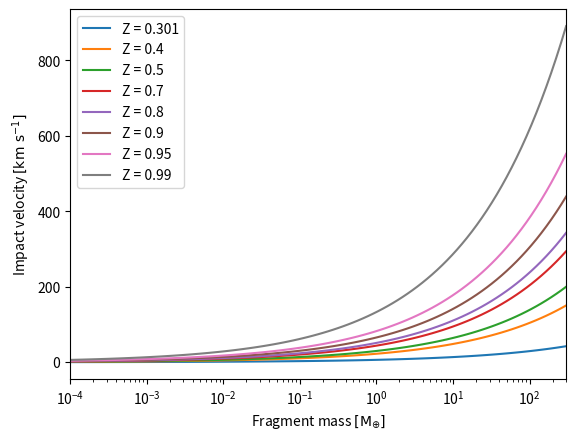
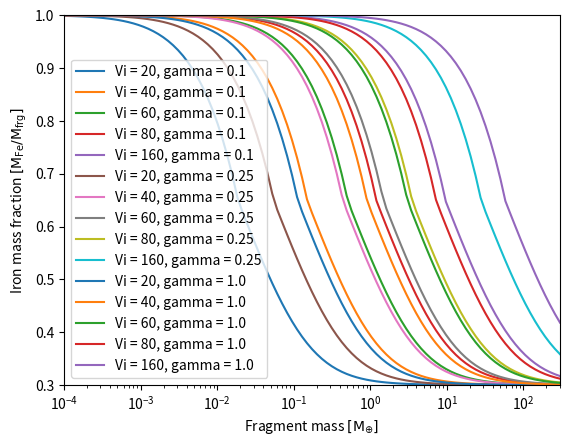
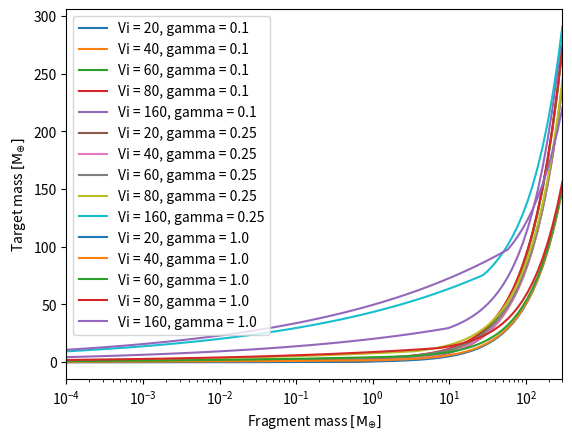

The matplotlib source for these figures, in order:
#!/usr/bin/python3
# -*- coding: utf-8 -*-
# Author: Thomas Meier

import numpy as np
import matplotlib.pyplot as plt
from scipy.optimize import root_scalar

def calcQRDstar(Mtarg,gamma,Vi,parameters):
    RC1 = (3 * (1 + gamma) * Mtarg / (4 * np.pi * parameters['rho0'])) ** (1.0 / 3.0)
    QRDstar = parameters['qg'] * RC1 ** (3 * parameters['mu']) * Vi ** (2 - 3 * parameters['mu'])
    return QRDstar

def calcQR(gamma,Vi):
    QR = 1.0 / 2.0 * gamma / (1 + gamma) ** 2 * Vi **2
    return QR

def calcQRbyQRDstar(Mtarg,gamma,Vi,parameters):
    QR = calcQR(gamma,Vi)
    QRDstar = calcQRDstar(Mtarg,gamma,Vi,parameters)
    QRbyQRDstar = QR / QRDstar
    return QRbyQRDstar

def ZofQRbyQRDstar(QRbyQRDstar,parameters):
    aFesc = 1 - (parameters['ZFei'] + parameters['aFe'] * parameters['qsc'] ** parameters['bFe'])
    if (QRbyQRDstar < parameters['qsc']):
        Z = parameters['ZFei'] + parameters['aFe'] * QRbyQRDstar ** parameters['bFe']
    else:
        Z = 1 - aFesc * np.exp(-parameters['bFEsc'] * (QRbyQRDstar - parameters['qsc']))
    return Z

def calcMlrgofMtarggammaVi(Mtarg,gamma,Vi,parameters):
    QRbyQRDstar = calcQRbyQRDstar(Mtarg,gamma,Vi,parameters)
    if (QRbyQRDstar < parameters['b']):
        beta = 0.5 * np.cos(QRbyQRDstar * np.pi / 2.0) + 0.5;
    else:
        beta = (0.5 * np.cos(parameters['b'] * np.pi / 2.0) + 0.5) / (parameters['b'] ** parameters['c']) * QRbyQRDstar ** parameters['c']
    Mlrg = ((1+gamma)*beta)* Mtarg
    return Mlrg

def calcMtargofMlrggammaVi(Mtarg,Mlrg,gamma,Vi,parameters):
    QRbyQRDstar = calcQRbyQRDstar(Mtarg,gamma,Vi,parameters)
    if (QRbyQRDstar < parameters['b']):
        beta = 0.5 * np.cos(QRbyQRDstar * np.pi / 2.0) + 0.5;
    else:
        beta = (0.5 * np.cos(parameters['b'] * np.pi / 2.0) + 0.5) / (parameters['b'] ** parameters['c']) * QRbyQRDstar ** parameters['c']
    Mtarg = Mlrg / ((1 + gamma) * beta)
    return Mtarg

def ZofMlrggammaVi(Mlrg,gamma,Vi,parameters):
    f = lambda x: calcMtargofMlrggammaVi(x,Mlrg,gamma,Vi,parameters)-x
    sol = root_scalar(f,method='brentq',bracket=[1e-6,1e6])
    Mtarg = sol.root
    QRbyQRDstar = calcQRbyQRDstar(Mtarg,gamma,Vi,parameters)
    Z = ZofQRbyQRDstar(QRbyQRDstar,parameters)
    return Z, Mtarg

def ViofMlrggammaZ(Mlrg,gamma,Z,parameters):
    f = lambda x: ZofMlrggammaVi(Mlrg,gamma,x,parameters)[0]-Z
    sol = root_scalar(f,method='brentq',bracket=[0.01,1e3])
    Vi = sol.root
    return Vi

def initParameters():
    # Parameters
    parameters = {}
    # Parameters for Mtarg(Mlrg,gamma,Vi)
    parameters['b'] = 1.2645
    parameters['c'] = -8.1214
    # Parameters for QRD*(Mtarg,gamma,Vi)
    parameters['rho0'] = 5.972e-12
    parameters['qg'] = 1.3299e-05 # this is in our unit system, paper has it in cgs
    parameters['mu'] = 0.6164
    # Parameters for Z(QR/QRD*)
    parameters['ZFei'] = 0.3
    parameters['aFe'] = 0.2099
    parameters['bFe'] = 2.1516
    parameters['qsc'] = 1.2645
    parameters['bFEsc'] = 6.4890
    return parameters


if __name__ == '__main__':
    parameters = initParameters()

    # figure 4
    plt.figure(1)
    MlrgMin = 1e-4
    MlrgMax = 3e2
    Mlrgs = np.logspace(np.log10(MlrgMin),np.log10(MlrgMax),101)
    gamma = 1.0
    Zs = np.array([0.301,0.4,0.5,0.7,0.8,0.9,0.95,0.99])
    Vis = np.zeros((len(Zs),len(Mlrgs)))
    Mtarg = np.zeros((len(Zs),len(Mlrgs)))
    for j in range(len(Zs)):
        for i in range(len(Mlrgs)):
            Vis[j][i] = ViofMlrggammaZ(Mlrgs[i],gamma,Zs[j],parameters)
            Mtarg[j][i] = ZofMlrggammaVi(Mlrgs[i],gamma,Vis[j][i],parameters)[1]

    for j in range(len(Zs)):
            x = Mlrgs
            y = Vis[j][:]
            plt.plot(x,y,label='Z = {}'.format(Zs[j]))

    plt.xscale('log')
    plt.gca().set_xlim(MlrgMin,MlrgMax)
    plt.xlabel(r"Fragment mass $\left[ \mathrm{M_{\oplus}} \right]$")
    plt.ylabel(r"Impact velocity $\left[ \mathrm{km\ s^{-1}} \right]$")
    plt.legend()

    # figure 5 and 6
    plt.figure(2)
    plt.figure(3)
    MlrgMin = 1e-4
    MlrgMax = 3e2
    Mlrgs = np.logspace(np.log10(MlrgMin),np.log10(MlrgMax),101)
    gammas = np.array([0.1,0.25,1.0])
    Vis = np.array([20,40,60,80,160])
    Zs = np.zeros((len(Vis),len(gammas),len(Mlrgs)))
    Mtarg = np.zeros((len(Vis),len(gammas),len(Mlrgs)))
    for k in range(len(gammas)):
        for j in range(len(Vis)):
            for i in range(len(Mlrgs)):
                Zs[j][k][i],Mtarg[j][k][i] = ZofMlrggammaVi(Mlrgs[i],gammas[k],Vis[j],parameters)

    for k in range(len(gammas)):
        for j in range(len(Vis)):
            x = Mlrgs
            y = Zs[j][k][:]
            plt.figure(2)
            plt.plot(x,y,label='Vi = {}, gamma = {}'.format(Vis[j],gammas[k]))
            y = Mtarg[j][k][:]
            plt.figure(3)
            plt.plot(x,y,label='Vi = {}, gamma = {}'.format(Vis[j],gammas[k]))
    plt.figure(2)
    plt.xscale('log')
    plt.gca().set_xlim(MlrgMin,MlrgMax)
    plt.gca().set_ylim(0.3,1)
    plt.legend()
    plt.xlabel(r"Fragment mass $\left[ \mathrm{M_{\oplus}} \right]$")
    plt.ylabel(r"Iron mass fraction $\left[ \mathrm{M_{Fe}/M_{frg}} \right]$")
    plt.figure(3)
    plt.xscale('log')
    plt.gca().set_xlim(MlrgMin,MlrgMax)
    plt.legend()
    plt.xlabel(r"Fragment mass $\left[ \mathrm{M_{\oplus}} \right]$")
    plt.ylabel(r"Target mass $\left[ \mathrm{M_{\oplus}} \right]$")
    plt.show()
    
    
    
    
    
    
    
    
    
    
    
    
    
    
    
    
    
    
    
    
    